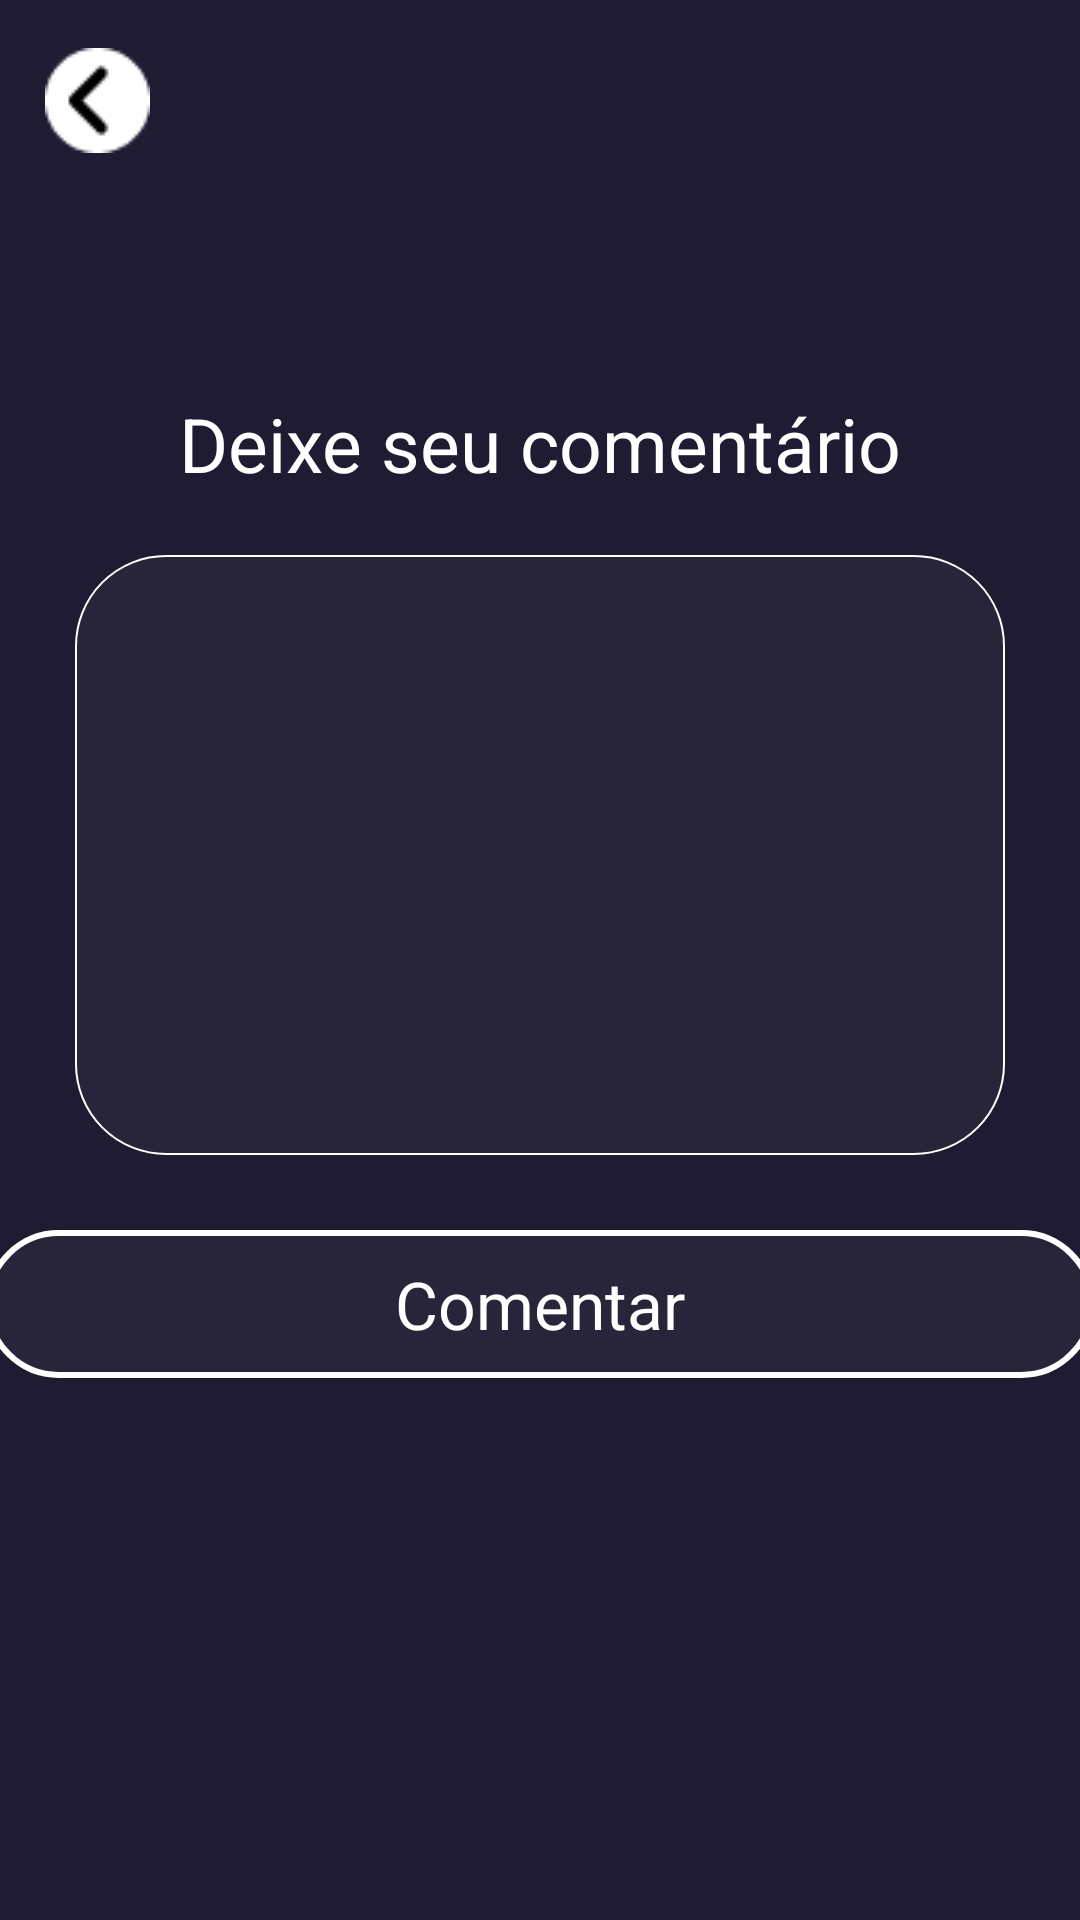

Layout XML and referenced resources for this Android screen:
<!-- AndroidManifest.xml: application theme Theme.MobMovies -->
<!-- res/layout/activity_comments.xml -->
<?xml version="1.0" encoding="utf-8"?>
<ScrollView xmlns:android="http://schemas.android.com/apk/res/android"
    xmlns:app="http://schemas.android.com/apk/res-auto"
    xmlns:tools="http://schemas.android.com/tools"
    android:id="@+id/main"
    android:layout_width="match_parent"
    android:layout_height="match_parent"
    android:background="@color/main_background"
    tools:context=".CommentActivity">

    <LinearLayout
        android:layout_width="match_parent"
        android:layout_height="wrap_content"
        android:orientation="vertical">

        <ImageButton
            android:id="@+id/backButton"
            android:layout_width="wrap_content"
            android:layout_height="match_parent"
            android:layout_marginStart="15dp"
            android:layout_marginTop="16dp"
            android:background="@color/main_background"
            app:srcCompat="@drawable/back_button" />

        <TextView
            android:id="@+id/commentTittle"
            android:layout_width="match_parent"
            android:layout_height="wrap_content"
            android:gravity="center"
            android:paddingTop="80dp"
            android:paddingBottom="15dp"
            android:text="Deixe seu comentário"
            android:textColor="@color/white"
            android:textSize="25sp"
            android:textStyle="normal" />

        <LinearLayout
            android:layout_width="match_parent"
            android:layout_height="match_parent"
            android:gravity="center"
            android:orientation="vertical">

            <com.google.android.material.textfield.TextInputLayout
                android:layout_width="match_parent"
                android:layout_height="match_parent">

                <com.google.android.material.textfield.TextInputEditText
                    android:id="@+id/commentTextBox"
                    android:layout_width="match_parent"
                    android:layout_height="200dp"
                    android:layout_margin="25dp"
                    android:background="@drawable/comment_template"
                    android:gravity="start" />
            </com.google.android.material.textfield.TextInputLayout>

            <TextView
                android:id="@+id/commentButton"
                android:layout_width="370dp"
                android:layout_height="match_parent"
                android:background="@drawable/button_template"
                android:gravity="center"
                android:padding="10dp"
                android:text="Comentar"
                android:textColor="@color/white"
                android:textSize="22sp" />
        </LinearLayout>

    </LinearLayout>
</ScrollView>
<!-- resources referenced by this layout -->
<resources>
  <color name="main_background">#1F1B32</color>
  <color name="white">#FFFFFFFF</color>
  <!-- drawable back_button: png bitmap (drawable, 533 bytes) -->
  <!-- drawable button_template (drawable) -->
  <?xml version="1.0" encoding="utf-8"?>
  <selector xmlns:android="http://schemas.android.com/apk/res/android">
  <item>
      <shape android:shape="rectangle">
          
          <solid android:color="#0DD9D9D9" />
          
          <stroke android:width="2dp" android:color="@color/white" />
  
          
          <corners android:radius="50dp" />
      </shape>
  </item>
  </selector>
  <!-- drawable comment_template (drawable) -->
  <?xml version="1.0" encoding="utf-8"?>
  <selector xmlns:android="http://schemas.android.com/apk/res/android">
      <item>
          <shape android:shape="rectangle">
              
              <solid android:color="#0DD9D9D9" />
              
              <stroke android:width="0.80dp" android:color="@color/white" />
  
              
              <corners android:radius="30dp" />
          </shape>
      </item>
  </selector>
  <style name="Theme.MobMovies" parent="Base.Theme.MobMovies" />
  <style name="Base.Theme.MobMovies" parent="Theme.Material3.DayNight.NoActionBar">
          
          
      </style>
</resources>
